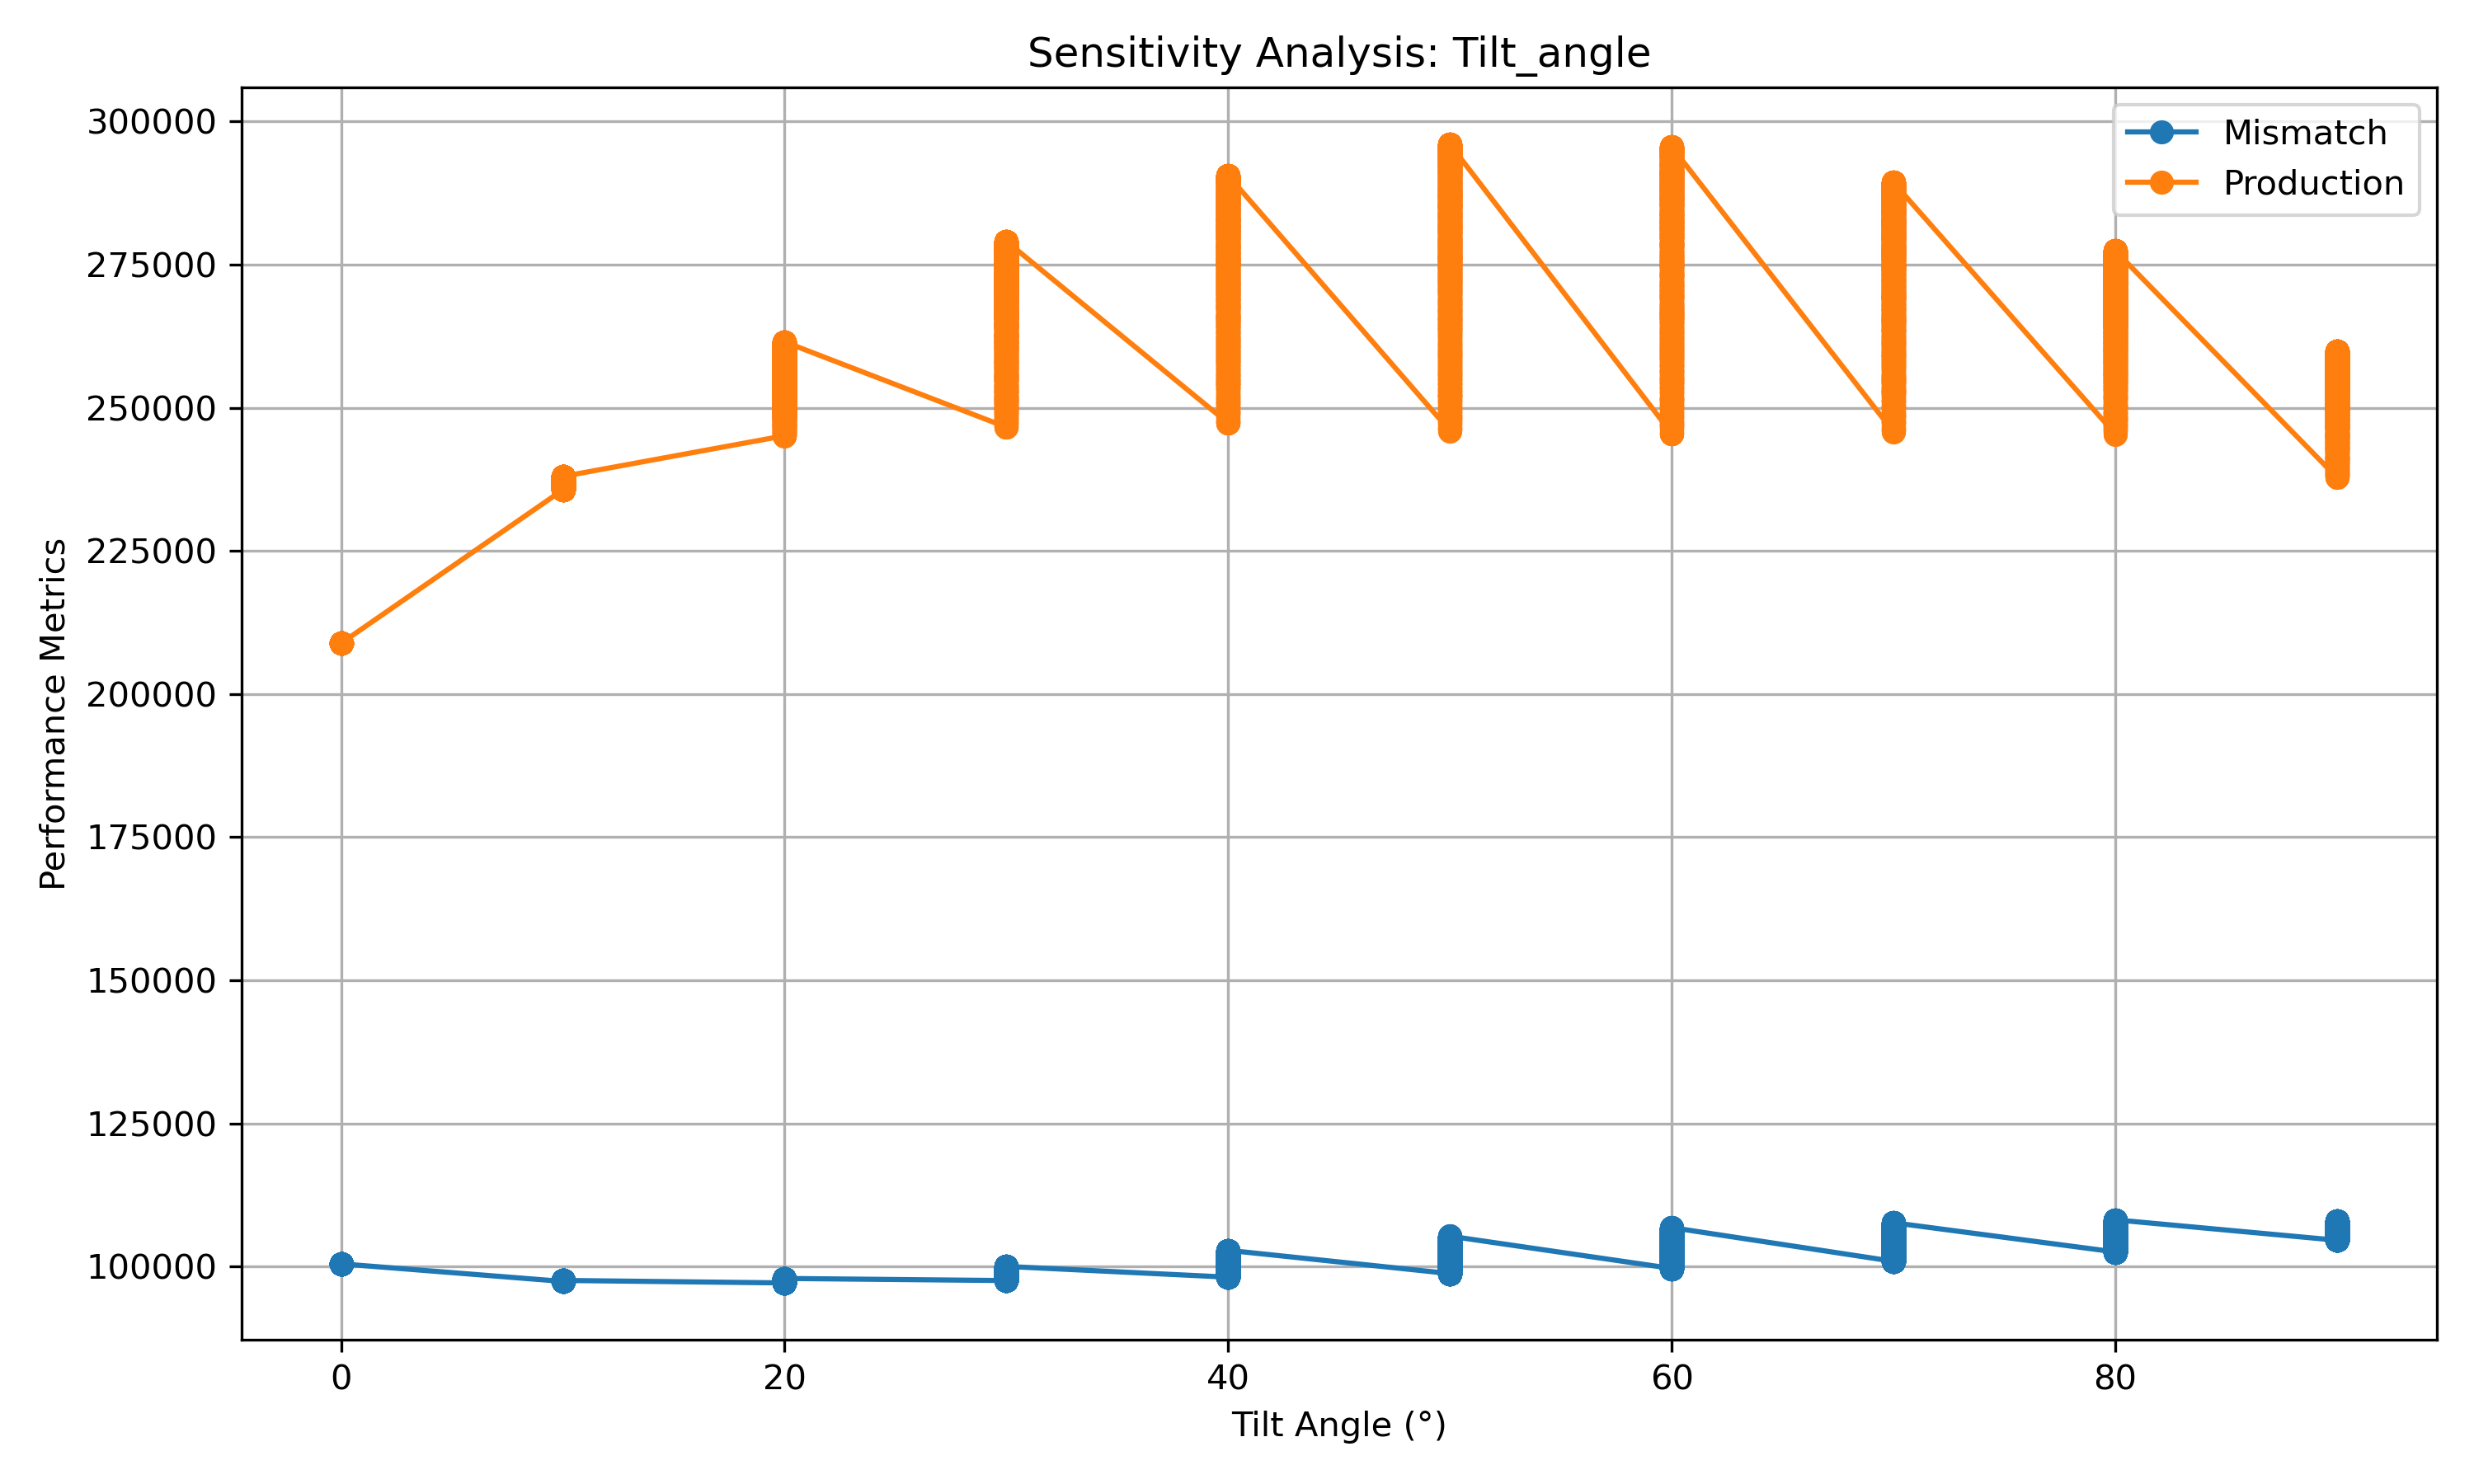

Source data for this figure (header and first rows):
tilt_angle; azimuth_angle; weighted_energy_mismatch_kWh; total_energy_production_kWh
0.00; 228.2; 100468; 208860
0.00; 169.6; 100468; 208860
0.00; 244.3; 100468; 208860
0.00; 192.9; 100468; 208860
0.00; 194.5; 100468; 208860
0.00; 191; 100468; 208860
0.00; 188.8; 100468; 208860
0.00; 183.2; 100468; 208860
0.00; 203.3; 100468; 208860
0.00; 198.2; 100468; 208860
0.00; 146.5; 100468; 208860
0.00; 128.2; 100468; 208860
0.00; 246.5; 100468; 208860
0.00; 181.6; 100468; 208860
0.00; 216.6; 100468; 208860
0.00; 208.1; 100468; 208860
0.00; 123.1; 100468; 208860
0.00; 91.50; 100468; 208860
0.00; 241.8; 100468; 208860
0.00; 197.2; 100468; 208860
0.00; 114.6; 100468; 208860
0.00; 192.7; 100468; 208860
0.00; 202.4; 100468; 208860
0.00; 195.3; 100468; 208860
0.00; 120.2; 100468; 208860
0.00; 143.8; 100468; 208860
0.00; 199.9; 100468; 208860
0.00; 161.2; 100468; 208860
0.00; 164; 100468; 208860
0.00; 194.6; 100468; 208860
0.00; 199.6; 100468; 208860
0.00; 198.4; 100468; 208860
0.00; 184.1; 100468; 208860
0.00; 202.5; 100468; 208860
0.00; 100.9; 100468; 208860
0.00; 260.5; 100468; 208860
0.00; 173.6; 100468; 208860
0.00; 195.8; 100468; 208860
0.00; 133.5; 100468; 208860
0.00; 112.5; 100468; 208860
0.00; 123.8; 100468; 208860
0.00; 144; 100468; 208860
0.00; 196.2; 100468; 208860
0.00; 186.7; 100468; 208860
0.00; 179.2; 100468; 208860
0.00; 110.7; 100468; 208860
0.00; 190.2; 100468; 208860
0.00; 184.6; 100468; 208860
0.00; 139.1; 100468; 208860
0.00; 221.4; 100468; 208860
0.00; 193.7; 100468; 208860
0.00; 124.2; 100468; 208860
0.00; 213.9; 100468; 208860
0.00; 140.1; 100468; 208860
0.00; 182.6; 100468; 208860
0.00; 156.5; 100468; 208860
0.00; 114.9; 100468; 208860
0.00; 154.2; 100468; 208860
0.00; 185.3; 100468; 208860
0.00; 229.4; 100468; 208860
... 19,598 more rows
